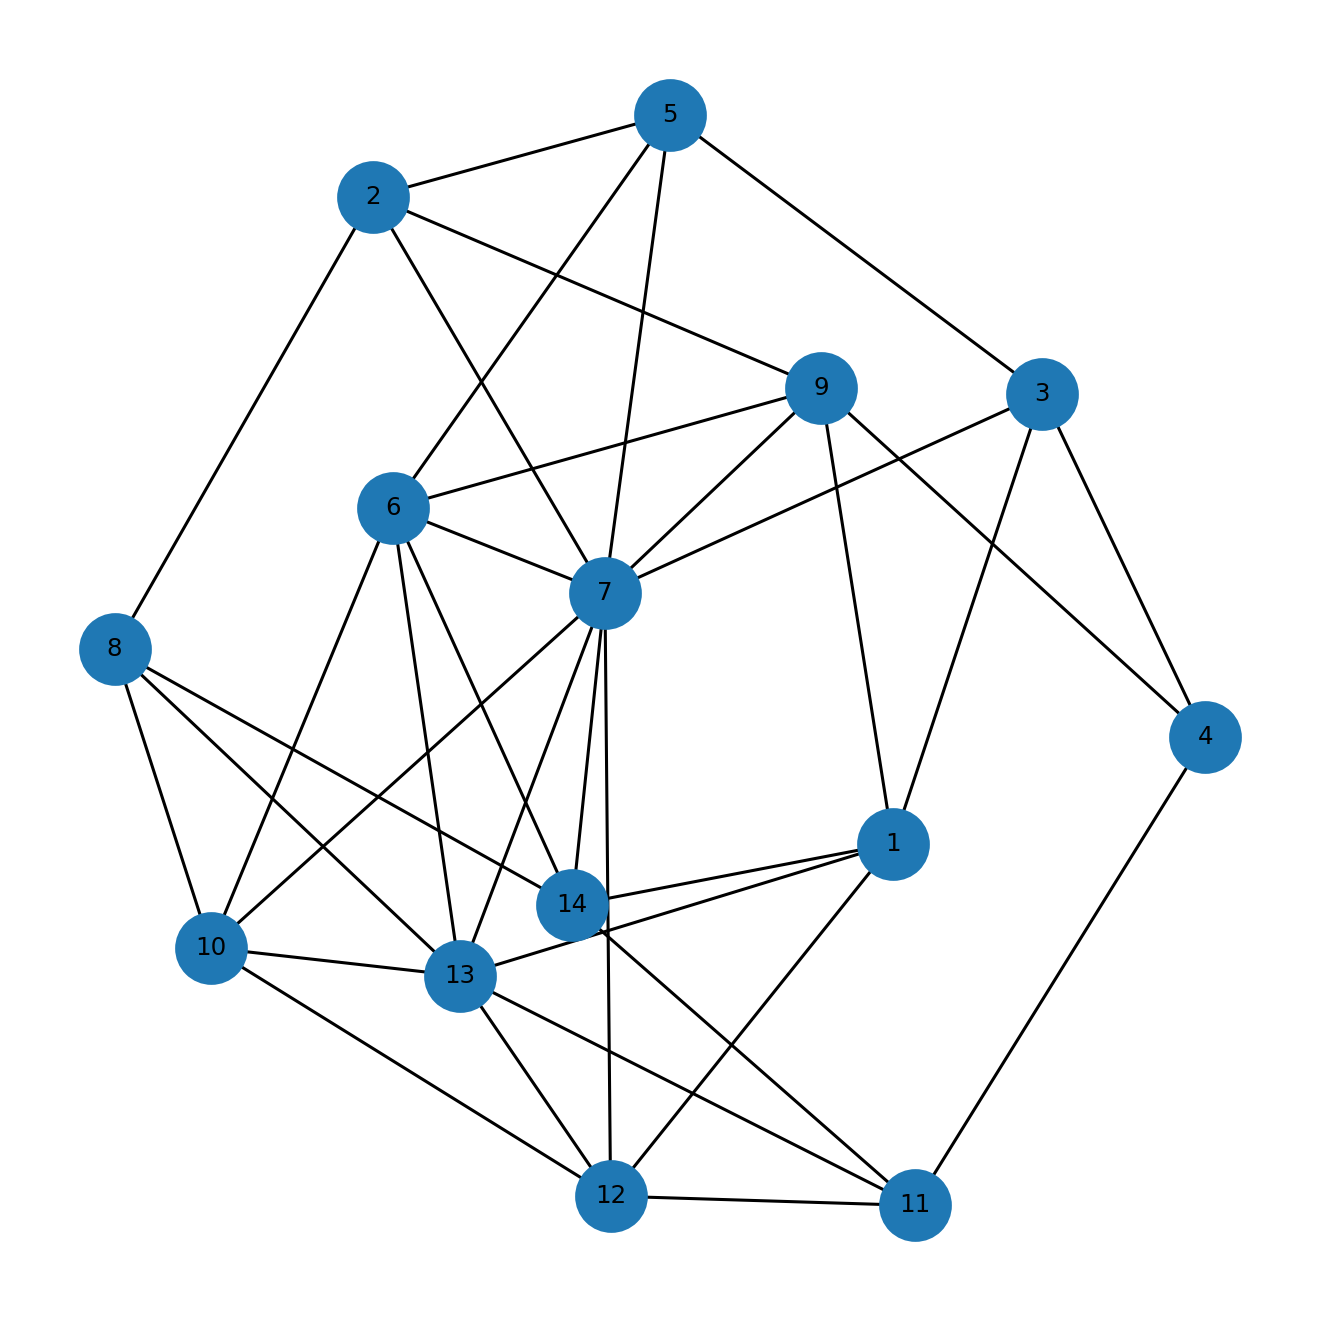

The file beside this chart, header and first rows:
u, v, kind, ox, oy, x_rel, y_rel
1, 3, proper, 6.0, 4.0, contains, inside
1, 9, proper, 1.0, 4.0, contains, inside
1, 12, proper, 3.0, 3.0, contains, overlap
1, 13, proper, 3.0, 1.0, contains, overlap
1, 14, proper, 1.0, 2.0, contains, overlap
2, 5, proper, 3.0, 4.0, contains, inside
2, 7, proper, 6.0, 2.0, overlap, overlap
2, 8, proper, 3.0, 1.0, overlap, overlap
2, 9, proper, 1.0, 1.0, contains, overlap
3, 4, proper, 5.0, 1.0, overlap, contains
3, 5, proper, 3.0, 3.0, contains, overlap
3, 7, proper, 2.0, 1.0, overlap, overlap
4, 9, proper, 1.0, 1.0, contains, inside
4, 11, proper, 1.0, 1.0, overlap, inside
5, 6, proper, 2.0, 1.0, overlap, contains
5, 7, proper, 1.0, 7.0, overlap, contains
6, 7, proper, 19.0, 1.0, overlap, inside
6, 9, proper, 1.0, 1.0, contains, inside
6, 10, proper, 5.0, 1.0, contains, inside
6, 13, proper, 3.0, 1.0, contains, inside
6, 14, proper, 1.0, 1.0, contains, inside
7, 9, proper, 1.0, 6.0, contains, overlap
7, 10, proper, 5.0, 7.0, contains, inside
7, 12, proper, 3.0, 2.0, contains, overlap
7, 13, proper, 3.0, 7.0, contains, inside
7, 14, proper, 1.0, 7.0, contains, inside
8, 10, proper, 5.0, 5.0, contains, inside
8, 13, proper, 3.0, 3.0, contains, overlap
8, 14, proper, 1.0, 4.0, contains, overlap
10, 12, proper, 2.0, 3.0, overlap, overlap
10, 13, proper, 1.0, 12.0, overlap, overlap
11, 12, proper, 3.0, 3.0, contains, inside
11, 13, proper, 3.0, 3.0, contains, inside
11, 14, proper, 1.0, 3.0, contains, inside
12, 13, proper, 2.0, 10.0, overlap, overlap
